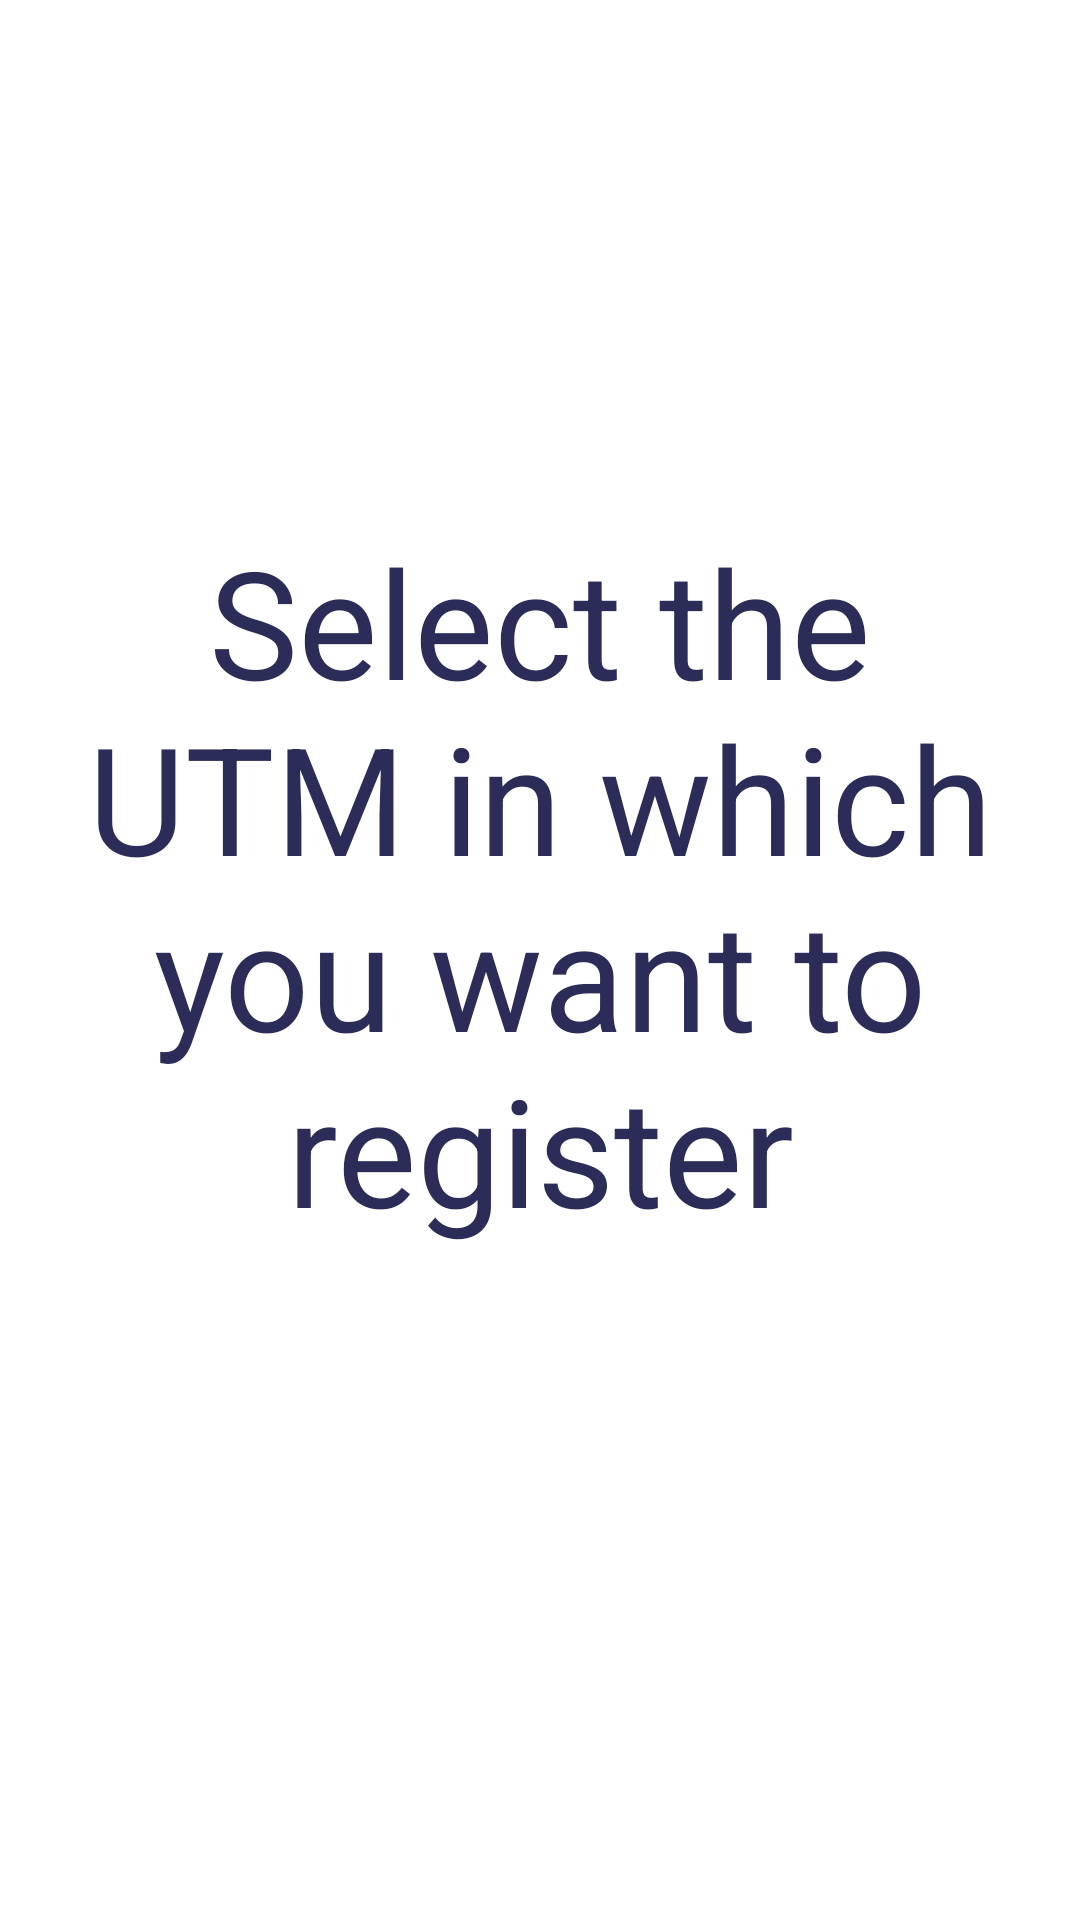

Reconstruct the res/layout file that produces this screen, plus the resources it refers to.
<!-- AndroidManifest.xml: application theme AppTheme -->
<!-- res/layout/activity_sign_up.xml -->
<?xml version="1.0" encoding="utf-8"?>
<LinearLayout xmlns:android="http://schemas.android.com/apk/res/android"
    xmlns:tools="http://schemas.android.com/tools"
    android:layout_width="match_parent"
    android:layout_height="match_parent"
    android:orientation="vertical"
    android:gravity="center"
    android:background="@color/white"
    android:padding="20dp"
    tools:context=".ui.activities.SignUpActivity">

    <TextView
        android:layout_width="match_parent"
        android:layout_height="wrap_content"
        android:gravity="center"
        android:textColor="@color/colorPrimary"
        android:text="@string/miscellaneous_select_utm_to_register"
        android:textSize="50dp"
        android:layout_marginBottom="50dp"/>
    <LinearLayout
        android:id="@+id/linear_layout_endpoints"
        android:layout_width="match_parent"
        android:layout_height="wrap_content"
        android:orientation="vertical"/>
</LinearLayout>
<!-- resources referenced by this layout -->
<resources>
  <color name="colorPrimary">#2b2c58</color>
  <string name="miscellaneous_select_utm_to_register">Select the UTM in which you want to register</string>
  <style name="AppTheme" parent="Theme.AppCompat.NoActionBar">
      
      <item name="colorPrimary">@color/colorPrimary</item>
      <item name="colorPrimaryDark">@color/colorPrimaryDark</item>
      <item name="colorAccent">@color/colorAccent</item>
    </style>
  <color name="colorPrimaryDark">#2b2c58</color>
  <color name="colorAccent">#ff8d0b</color>
  <!-- not gathered from this repository: default colours our renderer supplied (Android Studio template values) -->
  <color name="white">#FFFFFFFF</color>
</resources>
